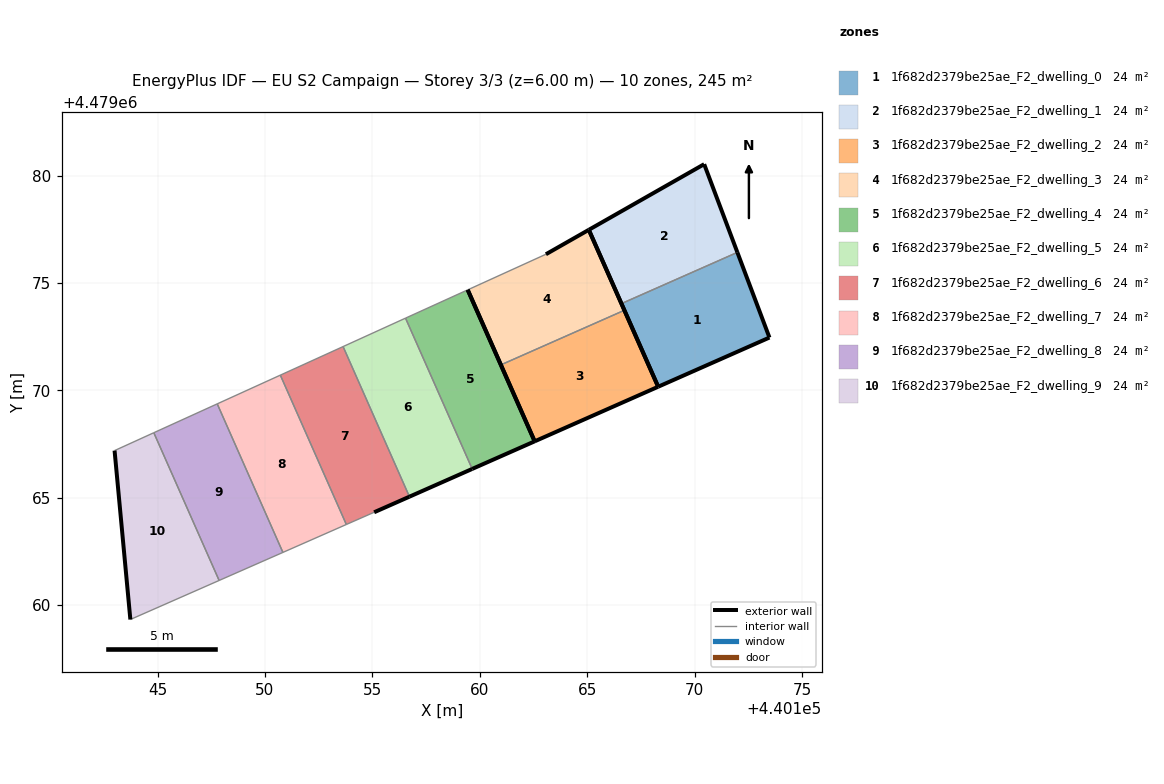
=== STOREY PLAN SPEC (per zone: floor XY polygon, exterior-wall plan segments, windows/doors) ===
zone 1: 1f682d2379be25ae_F2_dwelling_0  (24.5 m²)
  floor: (440173.49, 4479072.46) (440172.00, 4479076.42) (440166.60, 4479074.04) (440168.31, 4479070.17)
  exterior wall: (440168.31, 4479070.17) – (440166.60, 4479074.04)  [4.2 m]
  exterior wall: (440172.00, 4479076.42) – (440173.49, 4479072.46)  [4.2 m]
  exterior wall: (440173.49, 4479072.46) – (440168.31, 4479070.17)  [5.7 m]
  interior walls: 1
zone 2: 1f682d2379be25ae_F2_dwelling_1  (24.5 m²)
  floor: (440172.00, 4479076.42) (440170.45, 4479080.53) (440165.08, 4479077.47) (440166.60, 4479074.04)
  exterior wall: (440170.45, 4479080.53) – (440172.00, 4479076.42)  [4.4 m]
  exterior wall: (440166.60, 4479074.04) – (440165.08, 4479077.47)  [3.8 m]
  exterior wall: (440165.08, 4479077.47) – (440170.45, 4479080.53)  [6.2 m]
  interior walls: 1
zone 3: 1f682d2379be25ae_F2_dwelling_2  (24.5 m²)
  floor: (440168.31, 4479070.17) (440166.73, 4479073.73) (440160.98, 4479071.19) (440162.56, 4479067.63)
  exterior wall: (440162.56, 4479067.63) – (440160.98, 4479071.19)  [3.9 m]
  exterior wall: (440166.73, 4479073.73) – (440168.31, 4479070.17)  [3.9 m]
  exterior wall: (440168.31, 4479070.17) – (440162.56, 4479067.63)  [6.3 m]
  interior walls: 1
zone 4: 1f682d2379be25ae_F2_dwelling_3  (24.5 m²)
  floor: (440166.73, 4479073.73) (440165.08, 4479077.47) (440163.08, 4479076.34) (440159.44, 4479074.68) (440160.98, 4479071.19)
  exterior wall: (440160.98, 4479071.19) – (440159.44, 4479074.68)  [3.8 m]
  exterior wall: (440163.08, 4479076.34) – (440165.08, 4479077.47)  [2.3 m]
  exterior wall: (440165.08, 4479077.47) – (440166.73, 4479073.73)  [4.1 m]
  interior walls: 2
zone 5: 1f682d2379be25ae_F2_dwelling_4  (24.5 m²)
  floor: (440162.56, 4479067.63) (440159.44, 4479074.68) (440156.54, 4479073.36) (440159.65, 4479066.34)
  exterior wall: (440159.44, 4479074.68) – (440162.56, 4479067.63)  [7.7 m]
  exterior wall: (440162.56, 4479067.63) – (440159.65, 4479066.34)  [3.2 m]
  interior walls: 2
zone 6: 1f682d2379be25ae_F2_dwelling_5  (24.5 m²)
  floor: (440159.65, 4479066.34) (440156.54, 4479073.36) (440153.64, 4479072.04) (440156.73, 4479065.05)
  exterior wall: (440159.65, 4479066.34) – (440156.73, 4479065.05)  [3.2 m]
  interior walls: 3
zone 7: 1f682d2379be25ae_F2_dwelling_6  (24.5 m²)
  floor: (440156.73, 4479065.05) (440153.64, 4479072.04) (440150.72, 4479070.71) (440153.79, 4479063.75) (440155.08, 4479064.32)
  exterior wall: (440156.73, 4479065.05) – (440155.08, 4479064.32)  [1.8 m]
  interior walls: 4
zone 8: 1f682d2379be25ae_F2_dwelling_7  (24.5 m²)
  floor: (440153.79, 4479063.75) (440150.72, 4479070.71) (440147.78, 4479069.37) (440150.84, 4479062.46)
  interior walls: 4
zone 9: 1f682d2379be25ae_F2_dwelling_8  (24.5 m²)
  floor: (440150.84, 4479062.46) (440147.78, 4479069.37) (440144.83, 4479068.03) (440147.87, 4479061.15)
  interior walls: 4
zone 10: 1f682d2379be25ae_F2_dwelling_9  (24.5 m²)
  floor: (440147.87, 4479061.15) (440144.83, 4479068.03) (440143.00, 4479067.20) (440143.73, 4479059.33)
  exterior wall: (440143.73, 4479059.33) – (440143.00, 4479067.20)  [7.9 m]
  interior walls: 3

=== DERIVED (storey summary) ===
Building: EU S2 Campaign
Storey: 3 of 3  (floor level z = 6.00 m)
Storey gross floor area: 244.7 m²
Zones on this storey: 10
  - 1f682d2379be25ae_F2_dwelling_0: floor 24.5 m²; exterior wall 14.1 m (42.4 m²); WWR 0.0%
  - 1f682d2379be25ae_F2_dwelling_1: floor 24.5 m²; exterior wall 14.3 m (43.0 m²); WWR 0.0%
  - 1f682d2379be25ae_F2_dwelling_2: floor 24.5 m²; exterior wall 14.1 m (42.2 m²); WWR 0.0%
  - 1f682d2379be25ae_F2_dwelling_3: floor 24.5 m²; exterior wall 10.2 m (30.6 m²); WWR 0.0%
  - 1f682d2379be25ae_F2_dwelling_4: floor 24.5 m²; exterior wall 10.9 m (32.7 m²); WWR 0.0%
  - 1f682d2379be25ae_F2_dwelling_5: floor 24.5 m²; exterior wall 3.2 m (9.6 m²); WWR 0.0%
  - 1f682d2379be25ae_F2_dwelling_6: floor 24.5 m²; exterior wall 1.8 m (5.4 m²); WWR 0.0%
  - 1f682d2379be25ae_F2_dwelling_7: floor 24.5 m²
  - 1f682d2379be25ae_F2_dwelling_8: floor 24.5 m²
  - 1f682d2379be25ae_F2_dwelling_9: floor 24.5 m²; exterior wall 7.9 m (23.7 m²); WWR 0.0%
Zone adjacency (shared interzone walls):
  - 1f682d2379be25ae_F2_dwelling_0 ↔ 1f682d2379be25ae_F2_dwelling_1
  - 1f682d2379be25ae_F2_dwelling_2 ↔ 1f682d2379be25ae_F2_dwelling_3
  - 1f682d2379be25ae_F2_dwelling_4 ↔ 1f682d2379be25ae_F2_dwelling_5
  - 1f682d2379be25ae_F2_dwelling_5 ↔ 1f682d2379be25ae_F2_dwelling_6
  - 1f682d2379be25ae_F2_dwelling_6 ↔ 1f682d2379be25ae_F2_dwelling_7
  - 1f682d2379be25ae_F2_dwelling_7 ↔ 1f682d2379be25ae_F2_dwelling_8
  - 1f682d2379be25ae_F2_dwelling_8 ↔ 1f682d2379be25ae_F2_dwelling_9